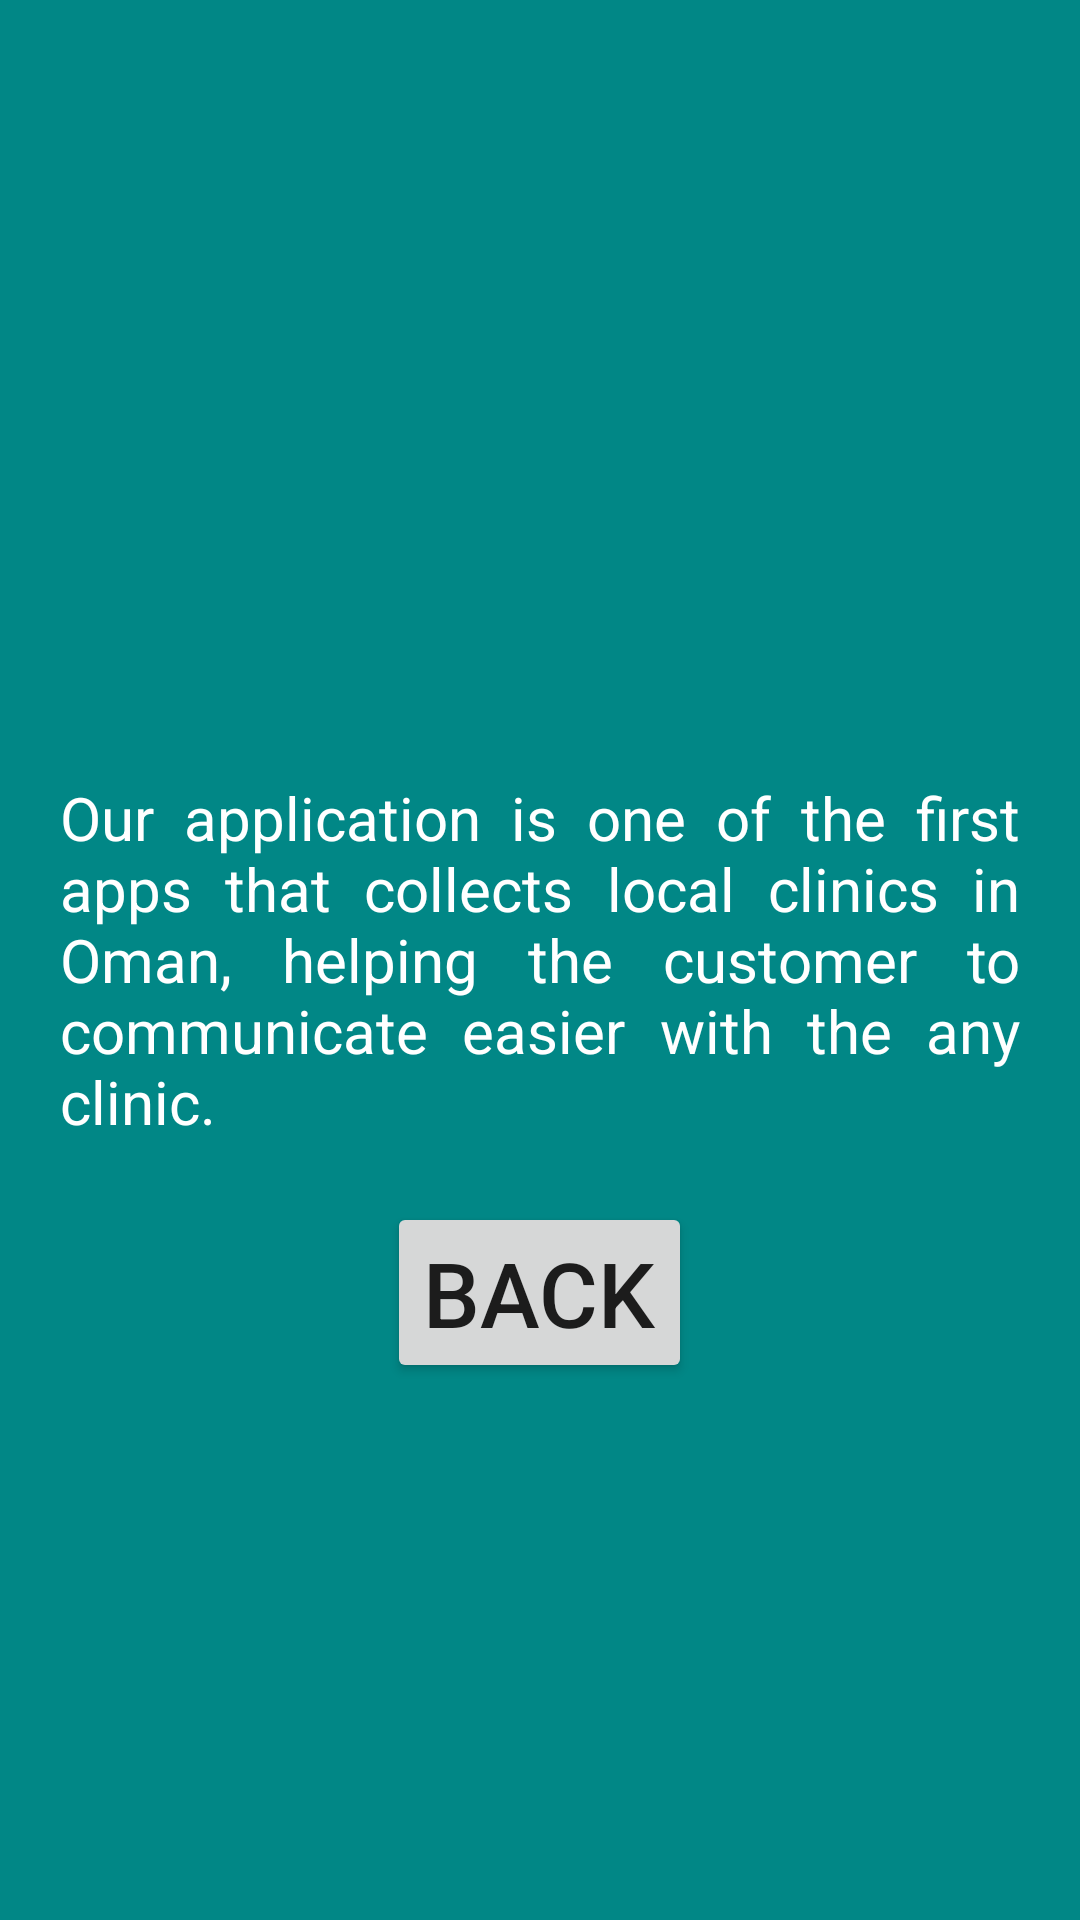

Layout XML and referenced resources for this Android screen:
<!-- AndroidManifest.xml: application theme Theme.FavoriteList -->
<!-- res/layout/activity_about_us.xml -->
<?xml version="1.0" encoding="utf-8"?>
<RelativeLayout xmlns:android="http://schemas.android.com/apk/res/android"
    xmlns:app="http://schemas.android.com/apk/res-auto"
    xmlns:tools="http://schemas.android.com/tools"
    android:layout_width="match_parent"
    android:layout_height="match_parent"
    android:background="@color/teal_700"
    tools:context=".AboutUs">


    <TextView
        android:id="@+id/aboutusdesc"
        android:layout_width="wrap_content"
        android:layout_height="wrap_content"
        android:text="@string/our_application_is_one_of_the_first_apps_that_collects_local_clinics_in_oman_helping_the_customer_to_communicate_easier_with_the_any_clinic"
        android:layout_centerInParent="true"
        android:textSize="20sp"
        android:textColor="@color/white"
        android:justificationMode="inter_word"
        android:padding="20sp"
        />
    <Button
        android:layout_width="wrap_content"
        android:layout_height="wrap_content"
        android:text="@string/back"
        android:textSize="30sp"
        android:layout_centerHorizontal="true"
        android:layout_below="@id/aboutusdesc"

        android:onClick="goback"
        />



</RelativeLayout>
<!-- resources referenced by this layout -->
<resources>
  <color name="teal_700">#FF018786</color>
  <color name="white">#ffffff</color>
  <string name="back">Back</string>
  <string name="our_application_is_one_of_the_first_apps_that_collects_local_clinics_in_oman_helping_the_customer_to_communicate_easier_with_the_any_clinic">Our application is one of the first apps that collects local clinics in Oman, helping the customer to communicate easier with the any clinic.</string>
  <style name="Theme.FavoriteList" parent="Theme.MaterialComponents.DayNight.DarkActionBar">
          
          <item name="colorPrimary">@color/teal_200</item>
          <item name="colorPrimaryVariant">@color/teal_700</item>
          <item name="colorOnPrimary">@color/white</item>
          
          <item name="colorSecondary">@color/teal_200</item>
          <item name="colorSecondaryVariant">@color/teal_700</item>
          <item name="colorOnSecondary">@color/black</item>
          
          <item name="android:statusBarColor" tools:targetApi="l">?attr/colorPrimaryVariant</item>
          
      </style>
  <color name="teal_200">#FF03DAC5</color>
  <color name="black">#FF000000</color>
</resources>
